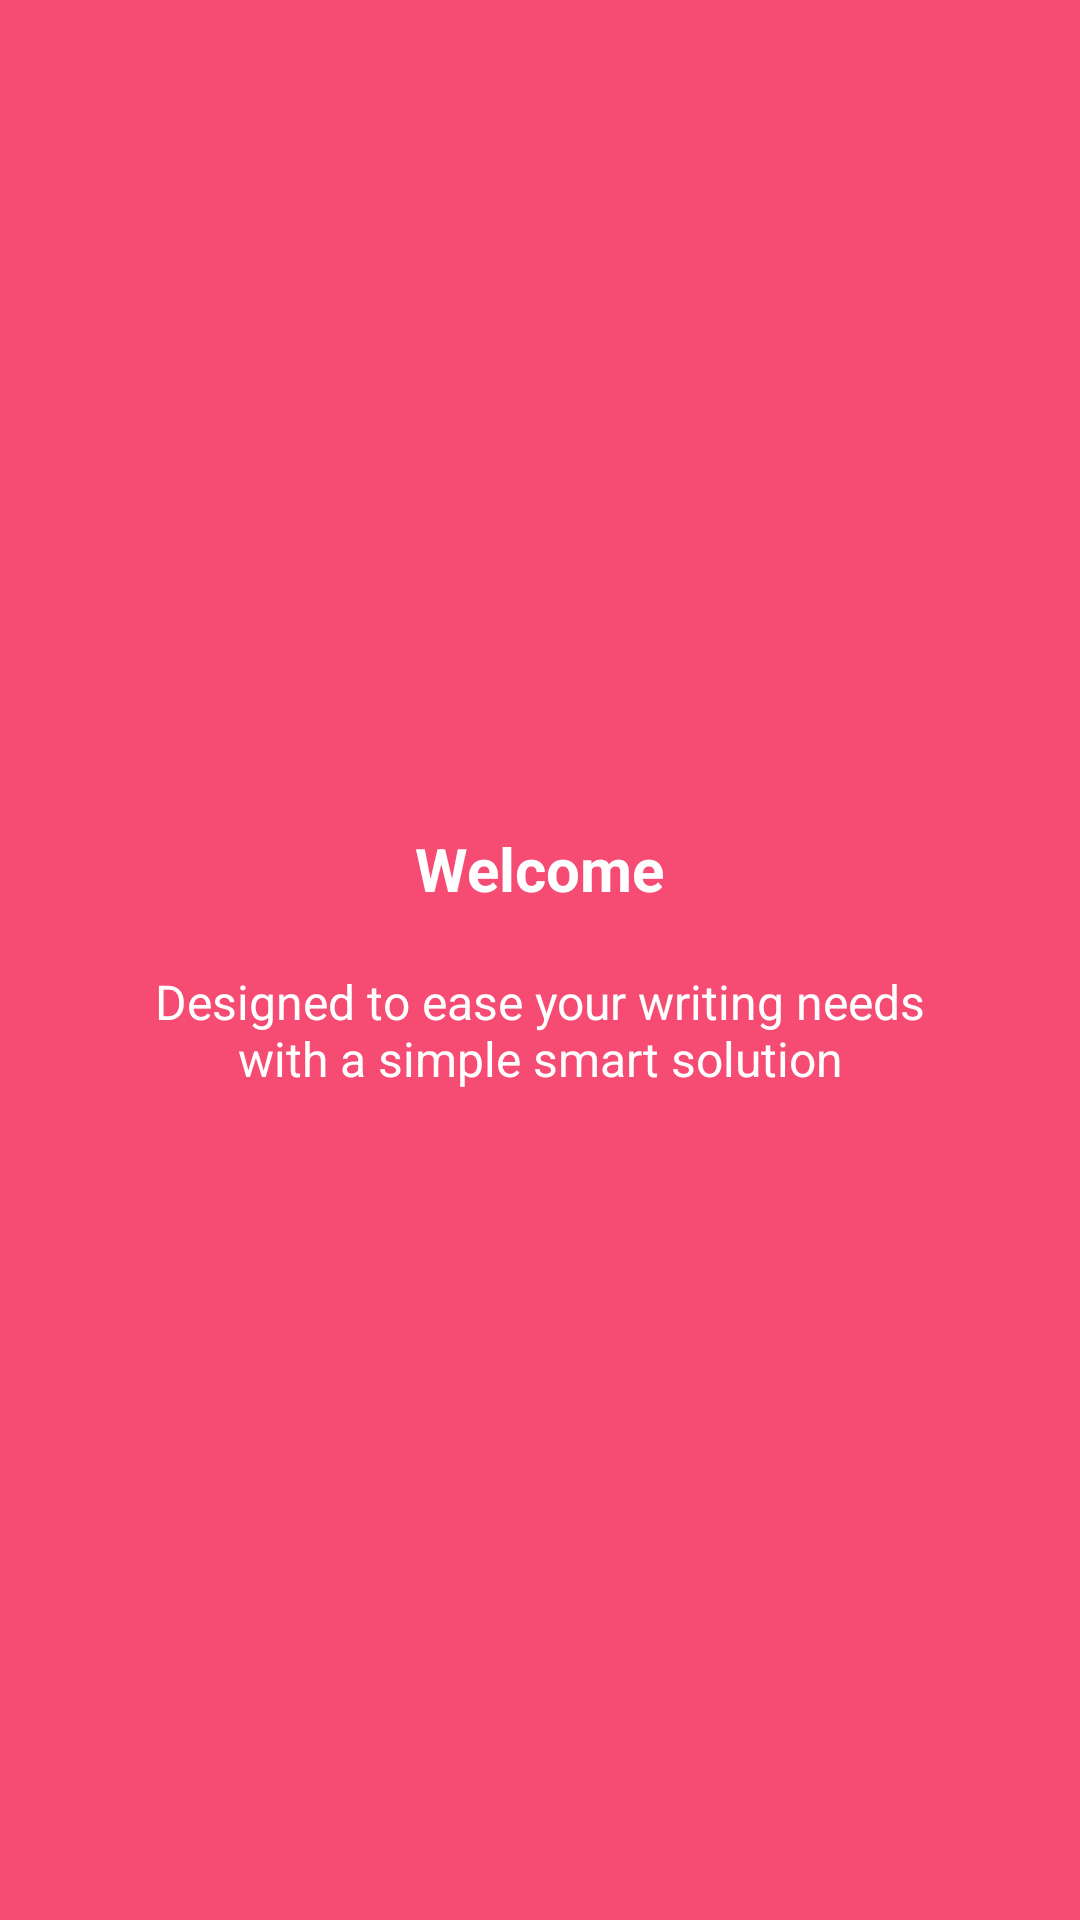

Android layout source for this screen:
<!-- AndroidManifest.xml: application theme Theme.AppCompat.DayNight.NoActionBar -->
<!-- res/layout/slide_1.xml -->
<?xml version="1.0" encoding="utf-8"?>
<RelativeLayout xmlns:android="http://schemas.android.com/apk/res/android"
    android:layout_width="match_parent"
    android:layout_height="match_parent"
    android:background="@color/bg_screen1">

    <LinearLayout
        android:layout_width="wrap_content"
        android:layout_height="wrap_content"
        android:layout_centerInParent="true"
        android:gravity="center_horizontal"
        android:orientation="vertical">


        <TextView
            android:layout_width="wrap_content"
            android:layout_height="wrap_content"
            android:text="@string/intro"
            android:textColor="@android:color/white"
            android:textSize="@dimen/slide_title"
            android:textStyle="bold" />

        <TextView
            android:layout_width="wrap_content"
            android:layout_height="wrap_content"
            android:layout_marginTop="20dp"
            android:paddingLeft="@dimen/desc_padding"
            android:paddingRight="@dimen/desc_padding"
            android:text="@string/intro_detail"
            android:textAlignment="center"
            android:textColor="@android:color/white"
            android:textSize="@dimen/slide_desc" />

    </LinearLayout>


</RelativeLayout>
<!-- resources referenced by this layout -->
<resources>
  <color name="bg_screen1">#f64c73</color>
  <dimen name="desc_padding">40dp</dimen>
  <dimen name="slide_desc">16dp</dimen>
  <dimen name="slide_title">20sp</dimen>
  <string name="intro">Welcome</string>
  <string name="intro_detail">Designed to ease your writing needs with a simple smart solution</string>
</resources>
